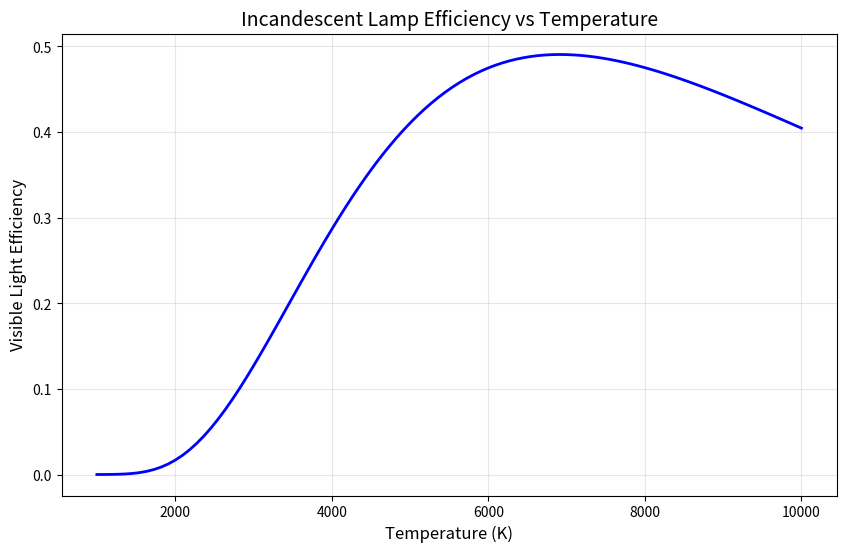
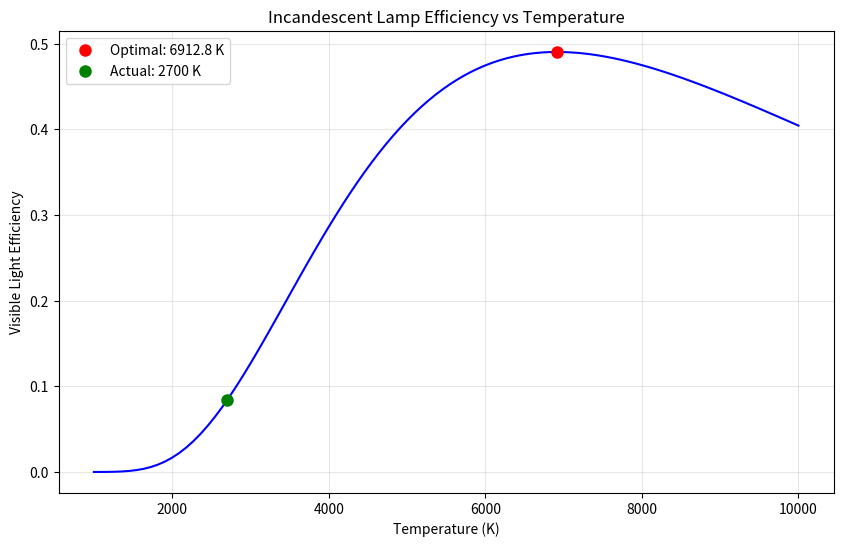

These charts were generated, in order, by the following Python code:
#!/usr/bin/env python3
# -*- coding: utf-8 -*-
"""
白炽灯温度优化 - 学生代码模板

请根据项目说明实现以下函数，完成白炽灯效率与最优温度的计算。
"""

import numpy as np
import matplotlib.pyplot as plt
from scipy import integrate
from scipy.optimize import minimize_scalar

# 物理常数
H = 6.62607015e-34  # 普朗克常数 (J·s)
C = 299792458       # 光速 (m/s)
K_B = 1.380649e-23  # 玻尔兹曼常数 (J/K)

# 可见光波长范围 (m)
VISIBLE_LIGHT_MIN = 380e-9  # 380 nm
VISIBLE_LIGHT_MAX = 780e-9  # 780 nm


def planck_law(wavelength, temperature):
    """
    计算普朗克黑体辐射公式

    参数:
        wavelength (float or numpy.ndarray): 波长，单位为米
        temperature (float): 温度，单位为开尔文

    返回:
        float or numpy.ndarray: 给定波长和温度下的辐射强度 (W/(m²·m·sr))
    """
    # 防止数值溢出的处理
    exponent = H * C / (wavelength * K_B * temperature)
    # 处理极大的指数值，防止计算溢出
    exponent = np.where(exponent > 700, 700, exponent)
    numerator = 2 * H * C ** 2 / wavelength ** 5
    denominator = np.exp(exponent) - 1
    intensity = numerator / denominator
    return intensity


def calculate_visible_power_ratio(temperature):
    """
    计算给定温度下可见光功率与总辐射功率的比值

    参数:
        temperature (float): 温度，单位为开尔文

    返回:
        float: 可见光效率（可见光功率/总功率）
    """
    # 计算总辐射功率 (0 到无穷大的积分)
    # 实际上，我们可以在足够大的波长处截断
    # 调整积分范围，同时设置积分误差容限
    total_result, _ = integrate.quad(
        lambda w: planck_law(w, temperature),
        1e-10, 1e-2,  # 从 0.1nm 到 1cm
        epsabs=1e-10,  # 绝对误差容限设小一些
        epsrel=1e-8  # 相对误差容限设小一些
    )

    # 计算可见光范围内的辐射功率
    visible_result, _ = integrate.quad(
        lambda w: planck_law(w, temperature),
        VISIBLE_LIGHT_MIN, VISIBLE_LIGHT_MAX,
        epsabs=1e-10,
        epsrel=1e-8
    )

    # 计算效率
    visible_power_ratio = visible_result / total_result
    return visible_power_ratio


def plot_efficiency_vs_temperature(temp_range):
    """
    绘制效率-温度关系曲线

    参数:
        temp_range (numpy.ndarray): 温度范围，单位为开尔文

    返回:
        tuple: (matplotlib.figure.Figure, numpy.ndarray, numpy.ndarray) 图形对象、温度数组、效率数组
    """
    # 计算每个温度点的效率
    efficiencies = np.array([calculate_visible_power_ratio(temp) for temp in temp_range])

    # 创建图形
    fig, ax = plt.subplots(figsize=(10, 6))
    ax.plot(temp_range, efficiencies, 'b-', linewidth=2)
    ax.set_xlabel('Temperature (K)', fontsize=12)
    ax.set_ylabel('Visible Light Efficiency', fontsize=12)
    ax.set_title('Incandescent Lamp Efficiency vs Temperature', fontsize=14)
    ax.grid(True, alpha=0.3)

    return fig, temp_range, efficiencies


def find_optimal_temperature():
    """
    寻找使白炽灯效率最大的最优温度

    返回:
        tuple: (float, float) 最优温度和对应的效率
    """
    # 定义一个负效率函数，因为我们使用的是最小化算法
    def negative_efficiency(t):
        return -calculate_visible_power_ratio(t)

    # 使用 minimize_scalar 寻找最优温度
    result = minimize_scalar(
        negative_efficiency,
        bounds=(1000, 10000),
        method='bounded',
        options={'xatol': 1.0}
    )

    optimal_temp = result.x
    optimal_efficiency = -result.fun  # 转换回正的效率值

    return optimal_temp, optimal_efficiency


def main():
    """
    主函数，计算并可视化最优温度
    """
    # 绘制效率-温度曲线 (1000K-10000K)
    temp_range = np.linspace(1000, 10000, 100)
    fig_efficiency, temps, effs = plot_efficiency_vs_temperature(temp_range)
    plt.savefig('efficiency_vs_temperature.png', dpi=300)
    plt.show()

    # 计算最优温度
    optimal_temp, optimal_efficiency = find_optimal_temperature()
    print(f"\n最优温度: {optimal_temp:.1f} K")
    print(f"最大效率: {optimal_efficiency:.4f} ({optimal_efficiency * 100:.2f}%)")

    # 与实际白炽灯温度比较
    actual_temp = 2700
    actual_efficiency = calculate_visible_power_ratio(actual_temp)
    print(f"\n实际灯丝温度: {actual_temp} K")
    print(f"实际效率: {actual_efficiency:.4f} ({actual_efficiency * 100:.2f}%)")
    print(f"效率差异: {(optimal_efficiency - actual_efficiency) * 100:.2f}%")

    # 标记最优和实际温度点
    plt.figure(figsize=(10, 6))
    plt.plot(temps, effs, 'b-')
    plt.plot(optimal_temp, optimal_efficiency, 'ro', markersize=8, label=f'Optimal: {optimal_temp:.1f} K')
    plt.plot(actual_temp, actual_efficiency, 'go', markersize=8, label=f'Actual: {actual_temp} K')
    plt.xlabel('Temperature (K)')
    plt.ylabel('Visible Light Efficiency')
    plt.title('Incandescent Lamp Efficiency vs Temperature')
    plt.grid(True, alpha=0.3)
    plt.legend()
    plt.savefig('optimal_temperature.png', dpi=300)
    plt.show()


if __name__ == "__main__":
    main()
